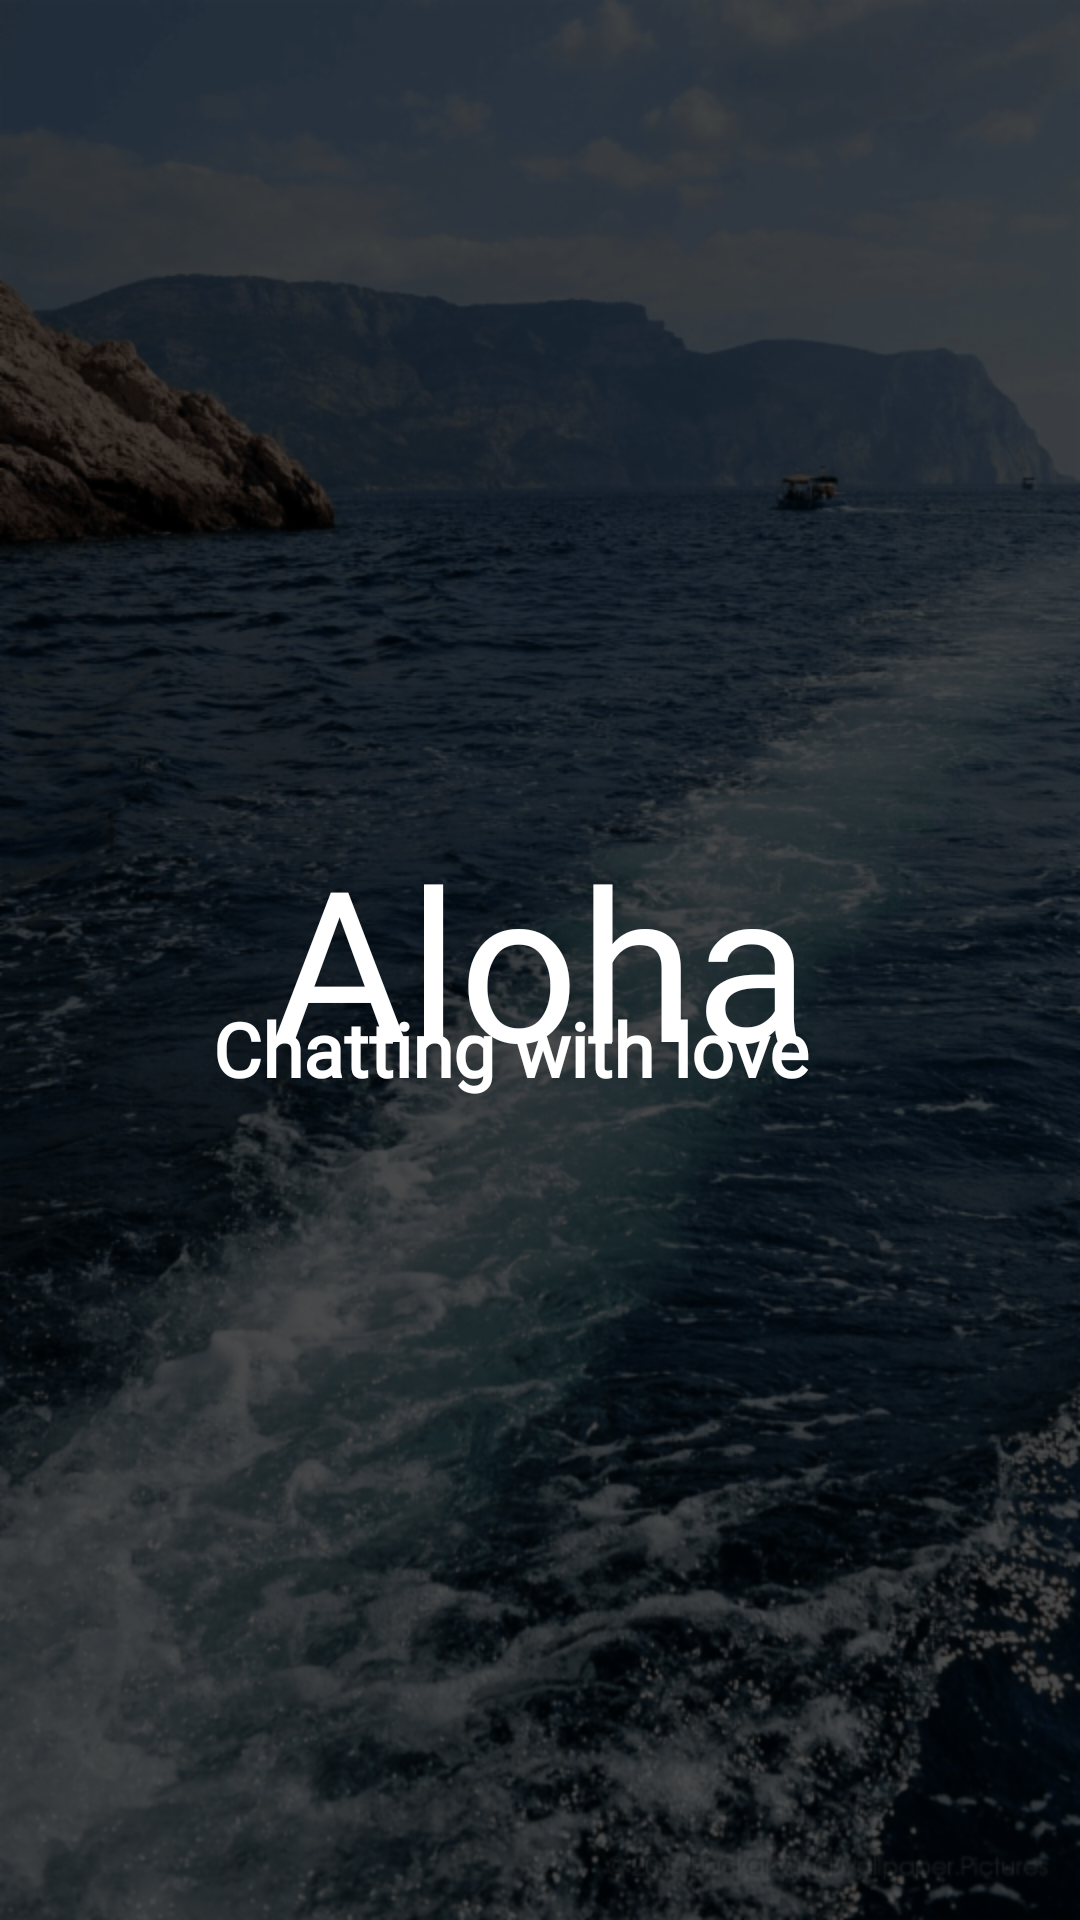

The Android layout XML behind this screen, and the referenced resources:
<!-- AndroidManifest.xml: activity theme LoginTheme -->
<!-- res/layout/activity_splash.xml -->
<?xml version="1.0" encoding="utf-8"?>
<RelativeLayout xmlns:android="http://schemas.android.com/apk/res/android"
    xmlns:tools="http://schemas.android.com/tools"
    android:layout_width="match_parent"
    android:layout_height="match_parent"
    android:background="@drawable/login_background"
    tools:context=".SplashActivity">

    <TextView
        android:id="@+id/tvTitle"
        android:layout_width="wrap_content"
        android:layout_height="wrap_content"
        android:layout_centerHorizontal="true"
        android:layout_centerVertical="true"
        android:fontFamily="@font/title_font"
        android:gravity="bottom"
        android:text="@string/app_name"
        android:textColor="@color/colorWhite"
        android:textSize="70sp" />

    <TextView
        android:layout_width="wrap_content"
        android:layout_height="wrap_content"
        android:layout_alignBottom="@id/tvTitle"
        android:layout_alignEnd="@id/tvTitle"
        android:layout_centerHorizontal="true"
        android:layout_centerVertical="true"
        android:fontFamily="@font/oxlade_demo"
        android:text="@string/app_message"
        android:textColor="@color/colorWhite"
        android:textSize="25sp"
        android:textStyle="bold" />

</RelativeLayout>
<!-- resources referenced by this layout -->
<resources>
  <color name="colorWhite">#FFFFFF</color>
  <!-- drawable login_background: png bitmap (drawable-hdpi, 195248 bytes) -->
  <string name="app_message">Chatting with love</string>
  
      //Activity Comment
  <string name="app_name">Aloha</string>
  <style name="LoginTheme" parent="Theme.AppCompat.Light.NoActionBar">
          <item name="android:windowTranslucentStatus">true</item>
          <item name="android:windowTranslucentNavigation">true</item>
      </style>
</resources>
